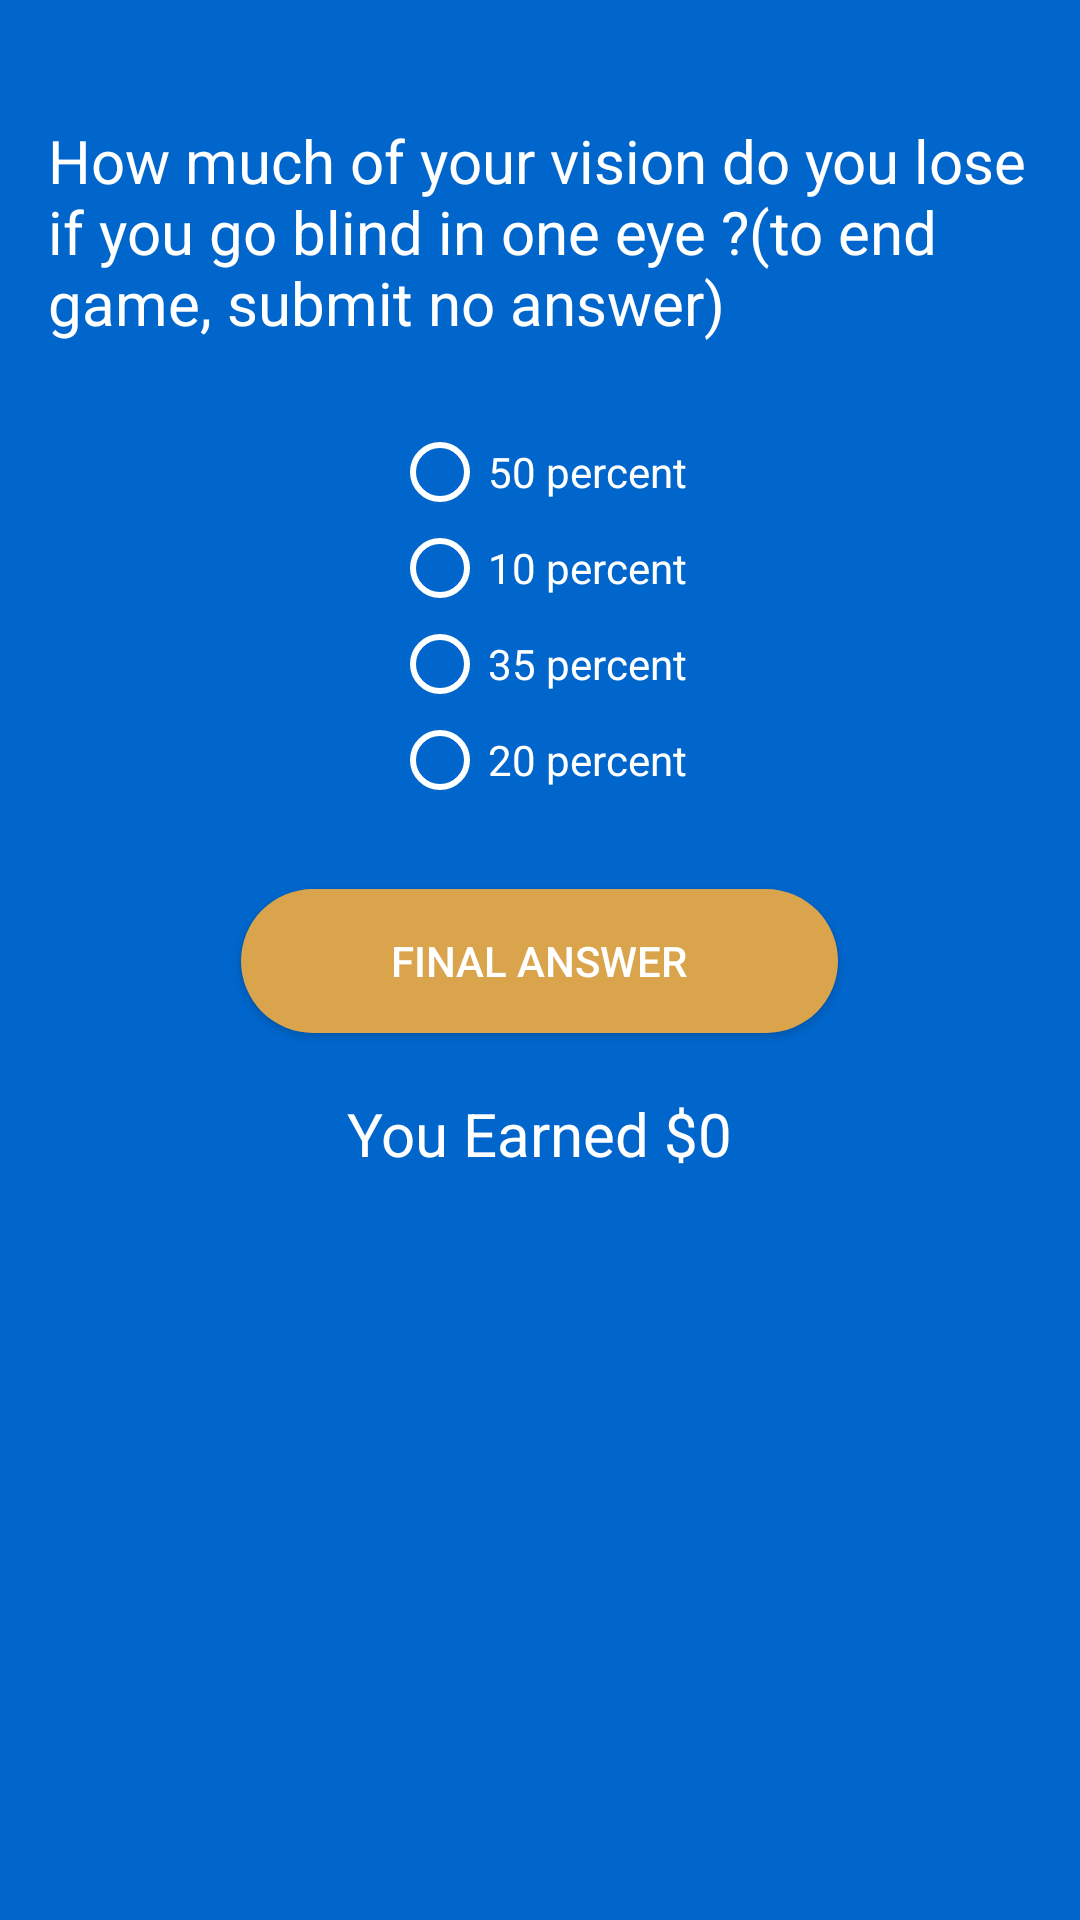

Reconstruct the res/layout file that produces this screen, plus the resources it refers to.
<!-- AndroidManifest.xml: application theme AppTheme -->
<!-- res/layout/activity_question10.xml -->
<?xml version="1.0" encoding="utf-8"?>
<ScrollView xmlns:android="http://schemas.android.com/apk/res/android"
    xmlns:app="http://schemas.android.com/apk/res-auto"
    xmlns:tools="http://schemas.android.com/tools"
    android:layout_width="match_parent"
    android:layout_height="match_parent"
    android:fillViewport="true"> 
    <RelativeLayout
        android:id="@+id/question10"
        android:layout_width="match_parent"
        android:layout_height="match_parent"

        tools:context=".Question1Activity">

        <TextView
            android:id="@+id/text_view_selected"
            android:layout_width="wrap_content"
            android:layout_height="wrap_content"
            android:layout_centerHorizontal="true"
            android:layout_marginStart="16dp"
            android:layout_marginTop="40dp"
            android:layout_marginEnd="16dp"
            android:text="@string/question10"
            android:textSize="20sp" />
        <RadioGroup
            android:id="@+id/radioGroup"
            android:layout_width="wrap_content"
            android:layout_height="wrap_content"
            android:layout_below="@id/text_view_selected"
            android:layout_centerInParent="true"
            android:layout_marginTop="27dp">

            <RadioButton
                android:id="@+id/choiceA"
                android:layout_width="match_parent"
                android:layout_height="wrap_content"
                android:background="@drawable/radiobutton_drawable"
                android:text="50 percent" />


            <RadioButton
                android:id="@+id/choiceB"
                android:layout_width="match_parent"
                android:layout_height="wrap_content"
                android:background="@drawable/radiobutton_drawable"
                android:text="10 percent" />


            <RadioButton
                android:id="@+id/choiceC"
                android:layout_width="match_parent"
                android:layout_height="wrap_content"
                android:background="@drawable/radiobutton_drawable"
                android:text="35 percent" />


            <RadioButton
                android:id="@+id/choiceD"
                android:layout_width="match_parent"
                android:layout_height="wrap_content"
                android:background="@drawable/radiobutton_drawable"
                android:text="20 percent" />


        </RadioGroup>

        <Button
            android:id="@+id/button_apply"
            android:layout_width="wrap_content"
            android:layout_height="wrap_content"
            android:layout_below="@id/radioGroup"
            android:layout_centerHorizontal="true"
            android:layout_marginTop="27dp"
            android:background="@drawable/btn_rounded"
            android:onClick="submitQuestion1"
            android:paddingHorizontal="50dp"
            android:text="Final Answer" />


        <TextView
            android:id="@+id/earnings"
            android:layout_width="wrap_content"
            android:layout_height="wrap_content"
            android:layout_below="@id/button_apply"
            android:layout_centerHorizontal="true"
            android:layout_marginStart="16dp"
            android:layout_marginTop="20dp"
            android:layout_marginEnd="16dp"
            android:text="You Earned $0"
            android:textSize="20sp" />
    </RelativeLayout>
</ScrollView>
<!-- resources referenced by this layout -->
<resources>
  <!-- drawable btn_rounded (drawable) -->
  <?xml version="1.0" encoding="utf-8"?>
      <shape xmlns:android="http://schemas.android.com/apk/res/android" android:shape="rectangle">
      <solid android:color="@color/colorAccent"/>"/>
      <corners android:radius="40dp"/>
      </shape>
  <!-- drawable radiobutton_drawable (drawable) -->
  <?xml version="1.0" encoding="utf-8"?>
  <selector xmlns:android="http://schemas.android.com/apk/res/android" >
      <item android:state_checked="true" android:drawable="@color/colorAccent" />
  </selector>
  <string name="question10">How much of your vision do you lose if you go blind in one eye
          ?(to end game, submit no answer)</string>
  <style name="AppTheme" parent="Theme.AppCompat.Light.DarkActionBar">
          
  
          
          <item name="colorPrimary">@color/colorPrimary</item>
  
  
          <item name="colorPrimaryDark">@color/colorPrimaryDark</item>
  
          
          <item name="colorAccent">@color/colorAccent</item>
          <item name="android:textColor">#ffffffff</item>
  
          
          <item name="radioButtonStyle">@style/MyRadioButtonStyle</item>
          <item name="android:radioButtonStyle">@style/MyRadioButtonStyle</item>
          <item name="android:windowBackground">@color/activitybackground</item>
          &gt;
  
      </style>
  <color name="colorAccent">#d9a44c </color>
  <color name="colorPrimary">#0000ee </color>
  <color name="colorPrimaryDark">#3700B3</color>
  <style name="MyRadioButtonStyle" parent="Widget.AppCompat.CompoundButton.RadioButton">
          <item name="android:textColor">@color/colorText</item>
          <item name="buttonTint">@color/colorText</item>
      </style>
  <color name="activitybackground">#0066cc </color>
  <color name="colorText">#ffffffff </color>
</resources>
